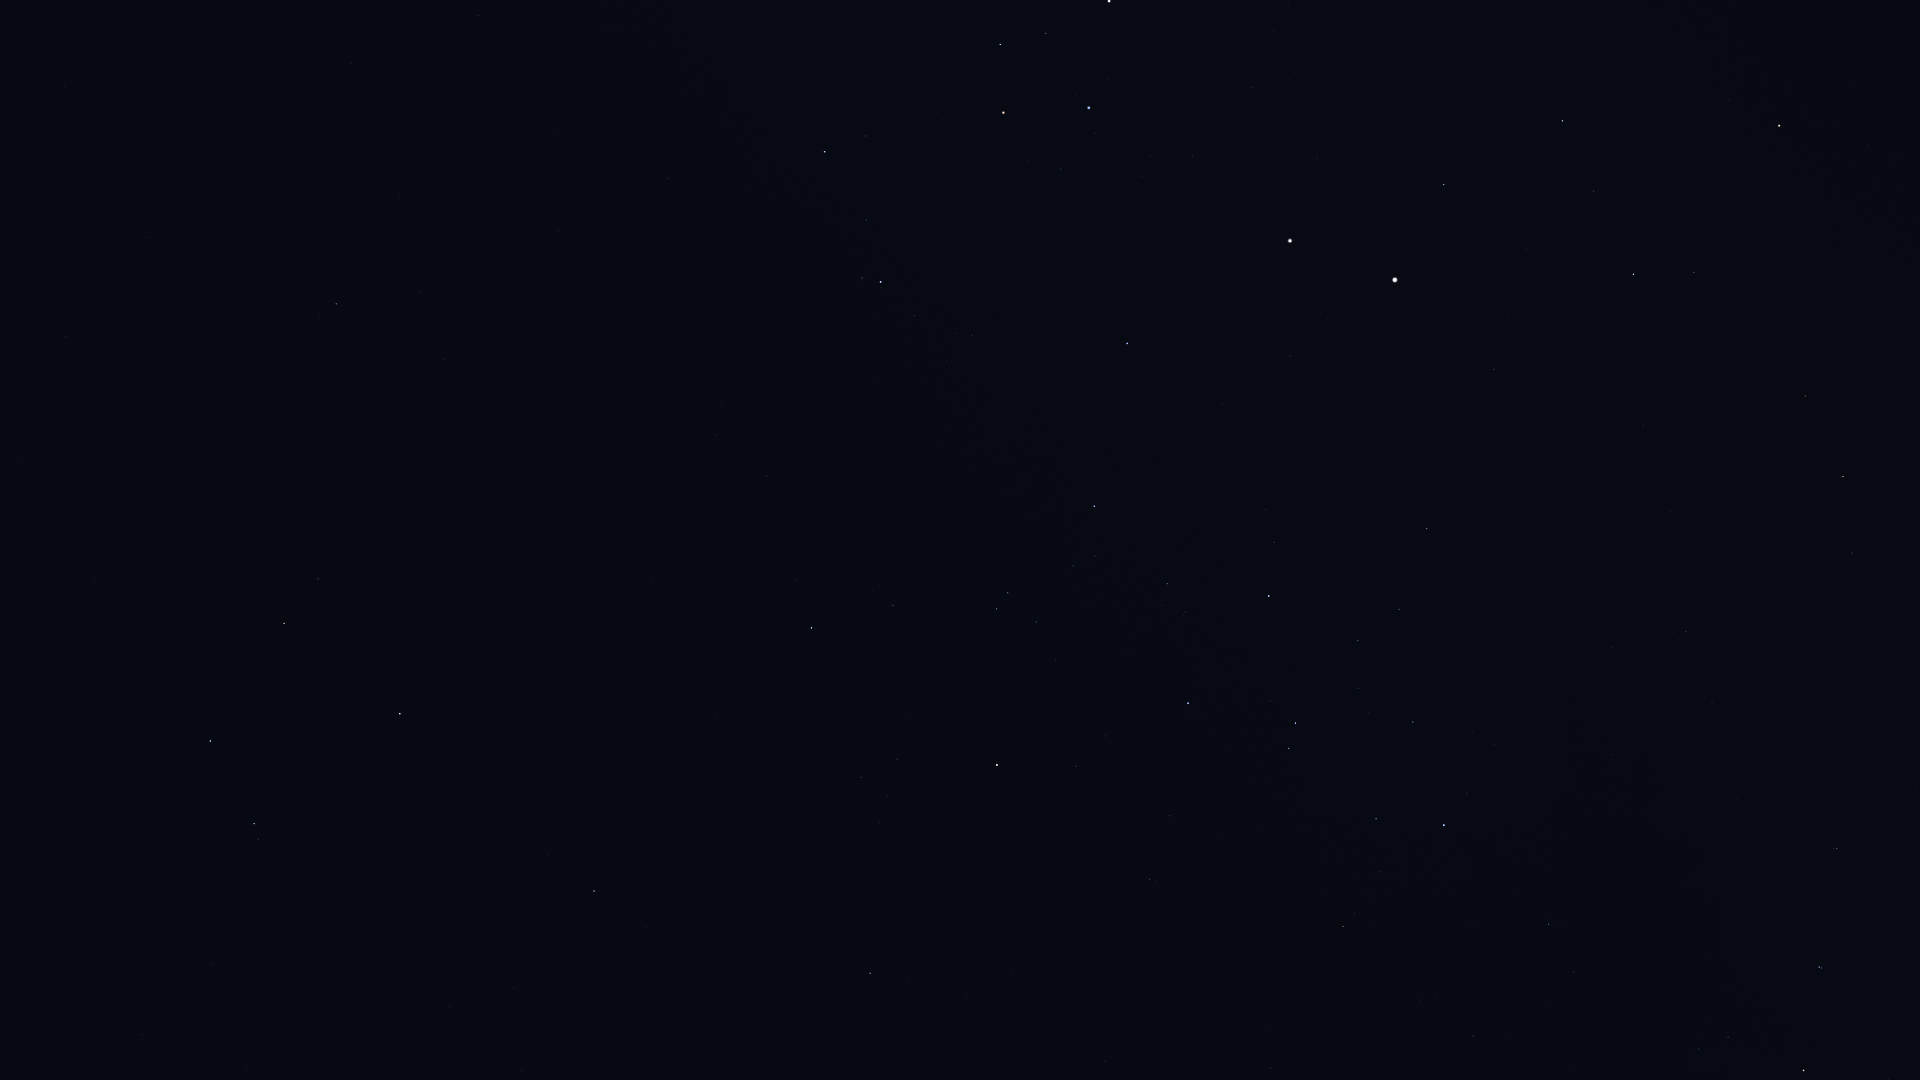

The file beside this chart, header and first rows:
Star_ID, Name, X, Y
52521, Macondo, 234, 47
54204, HIP 54204, 146, 237
55174, Hunahpú, 113, 351
55705, HIP 55705, 0, 488
56343, HIP 56343, 336, 304
57283, HIP 57283, 94, 578
57936, HIP 57936, 444, 359
58188, HIP 58188, 117, 655
59196, HIP 59196, 825, 152
59199, Alchiba, 318, 579
59747, Imai, 1000, 44
59803, Gienah, 210, 741
60260, Ginan, 1046, 33
60718, Acrux, 1109, 1
60823, HIP 60823, 866, 220
60965, Algorab, 254, 824
61084, Gacrux, 1003, 113
61174, HIP 61174, 258, 839
61359, Kraz, 400, 714
62434, Mimosa, 1089, 108
64166, HIP 64166, 548, 856
64962, HIP 64962, 594, 891
65109, HIP 65109, 811, 628
65936, HIP 65936, 893, 605
66047, Dofida, 1013, 452
66657, HIP 66657, 1127, 343
67464, HIP 67464, 996, 609
67472, HIP 67472, 1008, 593
68282, HIP 68282, 1073, 566
68702, Hadar, 1290, 241
68895, HIP 68895, 870, 973
68933, Menkent, 997, 765
69415, HIP 69415, 909, 979
70306, HIP 70306, 965, 997
70576, HIP 70576, 1186, 612
71352, HIP 71352, 1188, 703
71536, HIP 71536, 1274, 542
71681, Toliman, 1395, 280
71683, Rigil Kentaurus, 1395, 280
71860, HIP 71860, 1269, 596
71908, HIP 71908, 1444, 185
72571, HIP 72571, 1105, 1061
74395, HIP 74395, 1427, 528
74824, HIP 74824, 1494, 369
74946, HIP 74946, 1562, 121
75141, HIP 75141, 1376, 819
75177, HIP 75177, 1343, 926
75323, HIP 75323, 1516, 361
76297, HIP 76297, 1444, 825
76552, HIP 76552, 1467, 794
77634, HIP 77634, 1473, 1036
77952, HIP 77952, 1633, 274
78384, HIP 78384, 1549, 924
78639, HIP 78639, 1613, 647
78970, HIP 78970, 1577, 974
79509, HIP 79509, 1671, 511
80000, HIP 80000, 1686, 631
80582, HIP 80582, 1712, 703
82273, Atria, 1779, 126
82363, HIP 82363, 1805, 396
... 6 more rows
